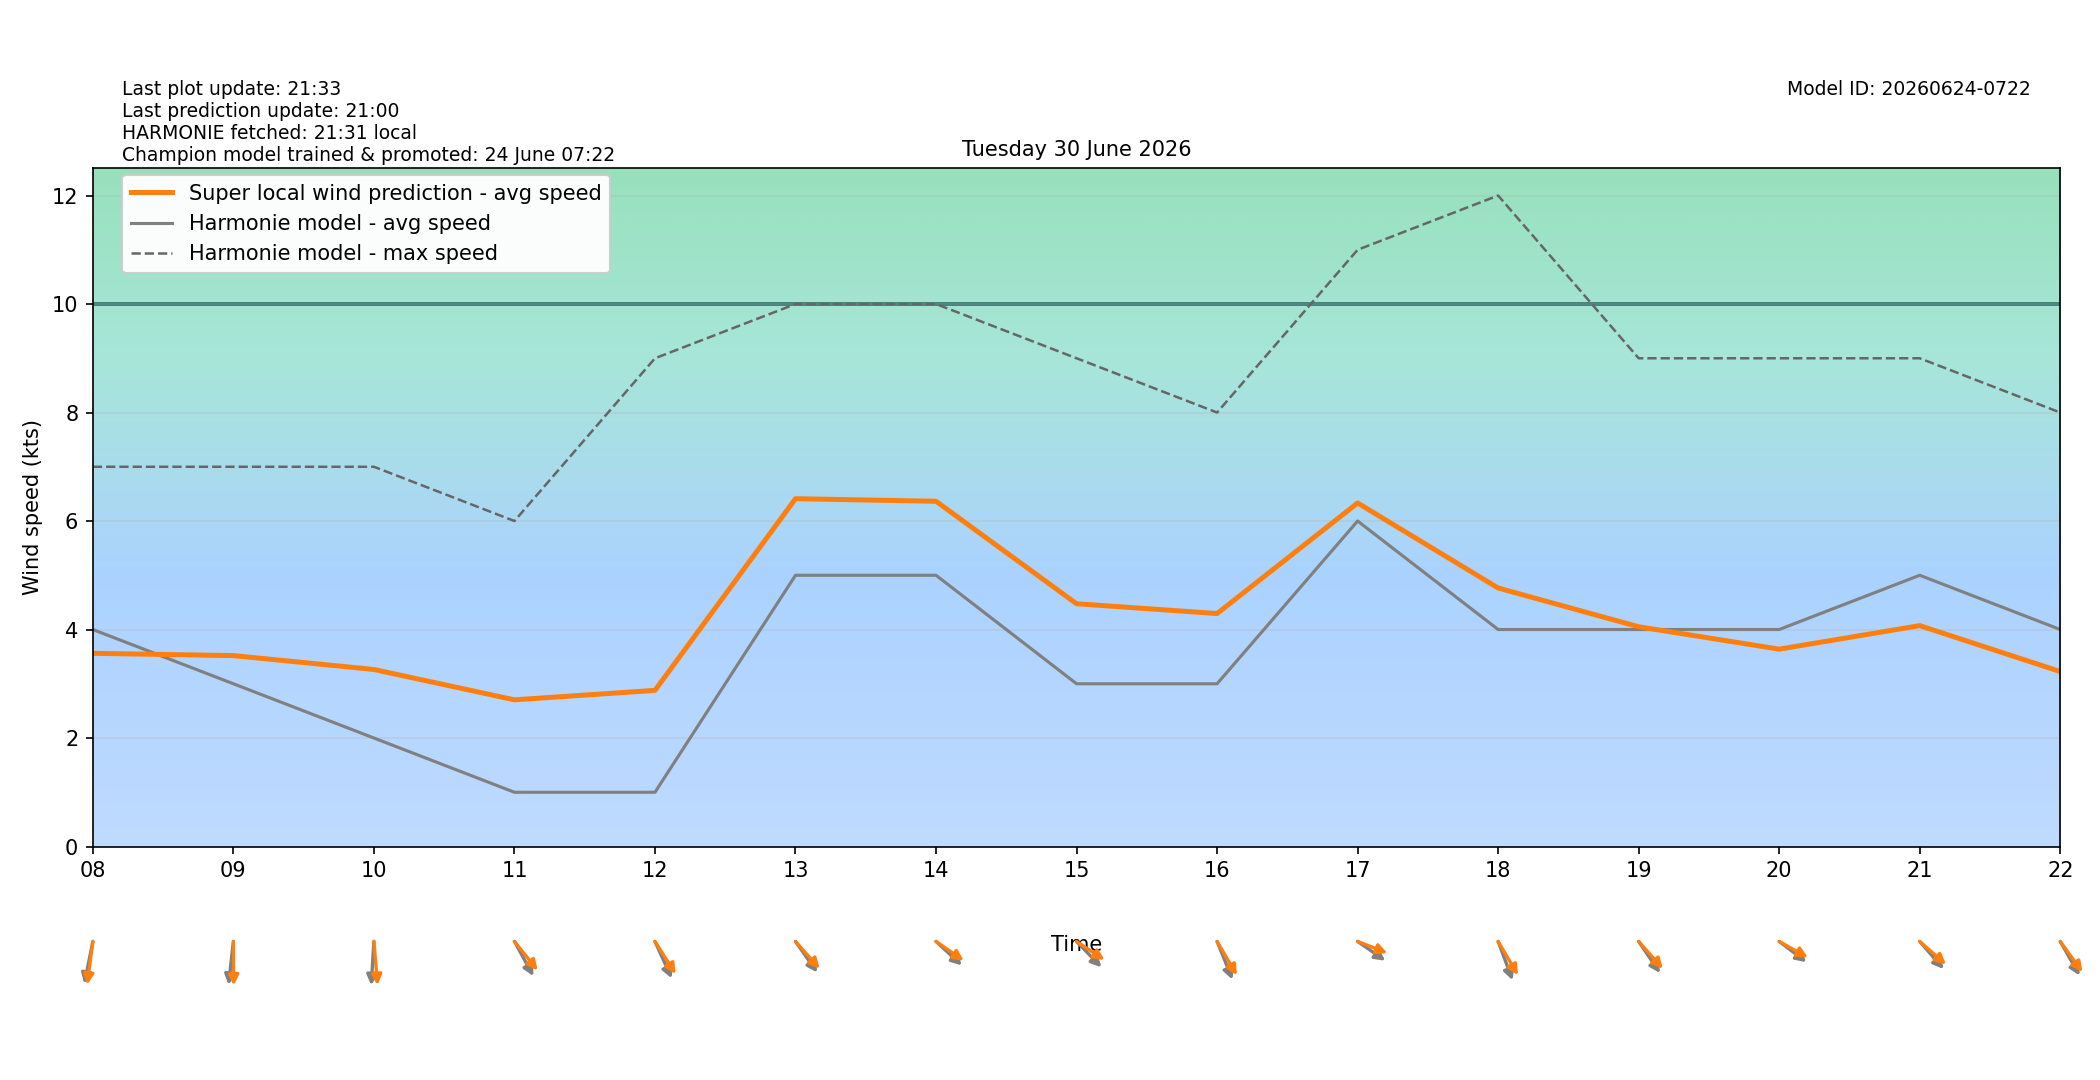

The data file committed next to this chart (first rows):
target_time_utc, target_time_local, hour_utc, hour_local, forecast_wind_speed, forecast_wind_min, forecast_wind_max, lstm_pred_wind_speed, delta_speed_lstm_minus_forecast, forecast_wind_dir_deg, lstm_pred_wind_dir_deg, delta_dir_lstm_minus_forecast
2026-06-29T22:00:00Z, 2026-06-30T00:00:00+0200, 22, 00, 4.0, 4.0, 8.0, 2.736, -1.264, 8.0, 12.2, 4.198
2026-06-29T23:00:00Z, 2026-06-30T01:00:00+0200, 23, 01, 4.0, 4.0, 7.0, 2.272, -1.728, 33.0, 31.69, -1.31
2026-06-30T00:00:00Z, 2026-06-30T02:00:00+0200, 00, 02, 3.0, 3.0, 6.0, 2.068, -0.9318, 18.0, 17.4, -0.599
2026-06-30T01:00:00Z, 2026-06-30T03:00:00+0200, 01, 03, 3.0, 3.0, 5.0, 2.302, -0.6975, 0.0, 358.7, -1.27
2026-06-30T02:00:00Z, 2026-06-30T04:00:00+0200, 02, 04, 3.0, 3.0, 5.0, 2.287, -0.7125, 9.0, 7.264, -1.736
2026-06-30T03:00:00Z, 2026-06-30T05:00:00+0200, 03, 05, 3.0, 3.0, 5.0, 2.32, -0.6798, 16.0, 8.849, -7.151
2026-06-30T04:00:00Z, 2026-06-30T06:00:00+0200, 04, 06, 3.0, 3.0, 5.0, 2.319, -0.6808, 27.0, 21.12, -5.877
2026-06-30T05:00:00Z, 2026-06-30T07:00:00+0200, 05, 07, 3.0, 3.0, 6.0, 2.638, -0.362, 25.0, 19.75, -5.245
2026-06-30T06:00:00Z, 2026-06-30T08:00:00+0200, 06, 08, 4.0, 4.0, 7.0, 3.561, -0.4386, 16.0, 10.63, -5.375
2026-06-30T07:00:00Z, 2026-06-30T09:00:00+0200, 07, 09, 3.0, 3.0, 7.0, 3.519, 0.5191, 9.0, 359.4, -9.633
2026-06-30T08:00:00Z, 2026-06-30T10:00:00+0200, 08, 10, 2.0, 2.0, 7.0, 3.263, 1.263, 5.0, 353.1, -11.91
2026-06-30T09:00:00Z, 2026-06-30T11:00:00+0200, 09, 11, 1.0, 1.0, 6.0, 2.704, 1.704, 322.0, 311.2, -10.78
2026-06-30T10:00:00Z, 2026-06-30T12:00:00+0200, 10, 12, 1.0, 1.0, 9.0, 2.878, 1.878, 327.0, 317.8, -9.177
2026-06-30T11:00:00Z, 2026-06-30T13:00:00+0200, 11, 13, 5.0, 5.0, 10.0, 6.411, 1.411, 315.0, 308.4, -6.606
2026-06-30T12:00:00Z, 2026-06-30T14:00:00+0200, 12, 14, 5.0, 5.0, 10.0, 6.364, 1.364, 303.0, 296, -6.957
2026-06-30T13:00:00Z, 2026-06-30T15:00:00+0200, 13, 15, 3.0, 3.0, 9.0, 4.475, 1.475, 306.0, 295, -11.04
2026-06-30T14:00:00Z, 2026-06-30T16:00:00+0200, 14, 16, 3.0, 3.0, 8.0, 4.294, 1.294, 330.0, 320.2, -9.841
2026-06-30T15:00:00Z, 2026-06-30T17:00:00+0200, 15, 17, 6.0, 6.0, 11.0, 6.333, 0.3328, 296.0, 285.3, -10.67
2026-06-30T16:00:00Z, 2026-06-30T18:00:00+0200, 16, 18, 4.0, 4.0, 12.0, 4.765, 0.765, 332.0, 320.1, -11.95
2026-06-30T17:00:00Z, 2026-06-30T19:00:00+0200, 17, 19, 4.0, 4.0, 9.0, 4.051, 0.05067, 316.0, 308.4, -7.594
2026-06-30T18:00:00Z, 2026-06-30T20:00:00+0200, 18, 20, 4.0, 4.0, 9.0, 3.638, -0.362, 298.0, 291.4, -6.557
2026-06-30T19:00:00Z, 2026-06-30T21:00:00+0200, 19, 21, 5.0, 5.0, 9.0, 4.072, -0.9283, 309.0, 301.6, -7.404
2026-06-30T20:00:00Z, 2026-06-30T22:00:00+0200, 20, 22, 4.0, 4.0, 8.0, 3.225, -0.7749, 321.0, 314.2, -6.833
2026-06-30T21:00:00Z, 2026-06-30T23:00:00+0200, 21, 23, 2.0, 2.0, 6.0, 1.875, -0.1246, 322.0, 315, -7.007
